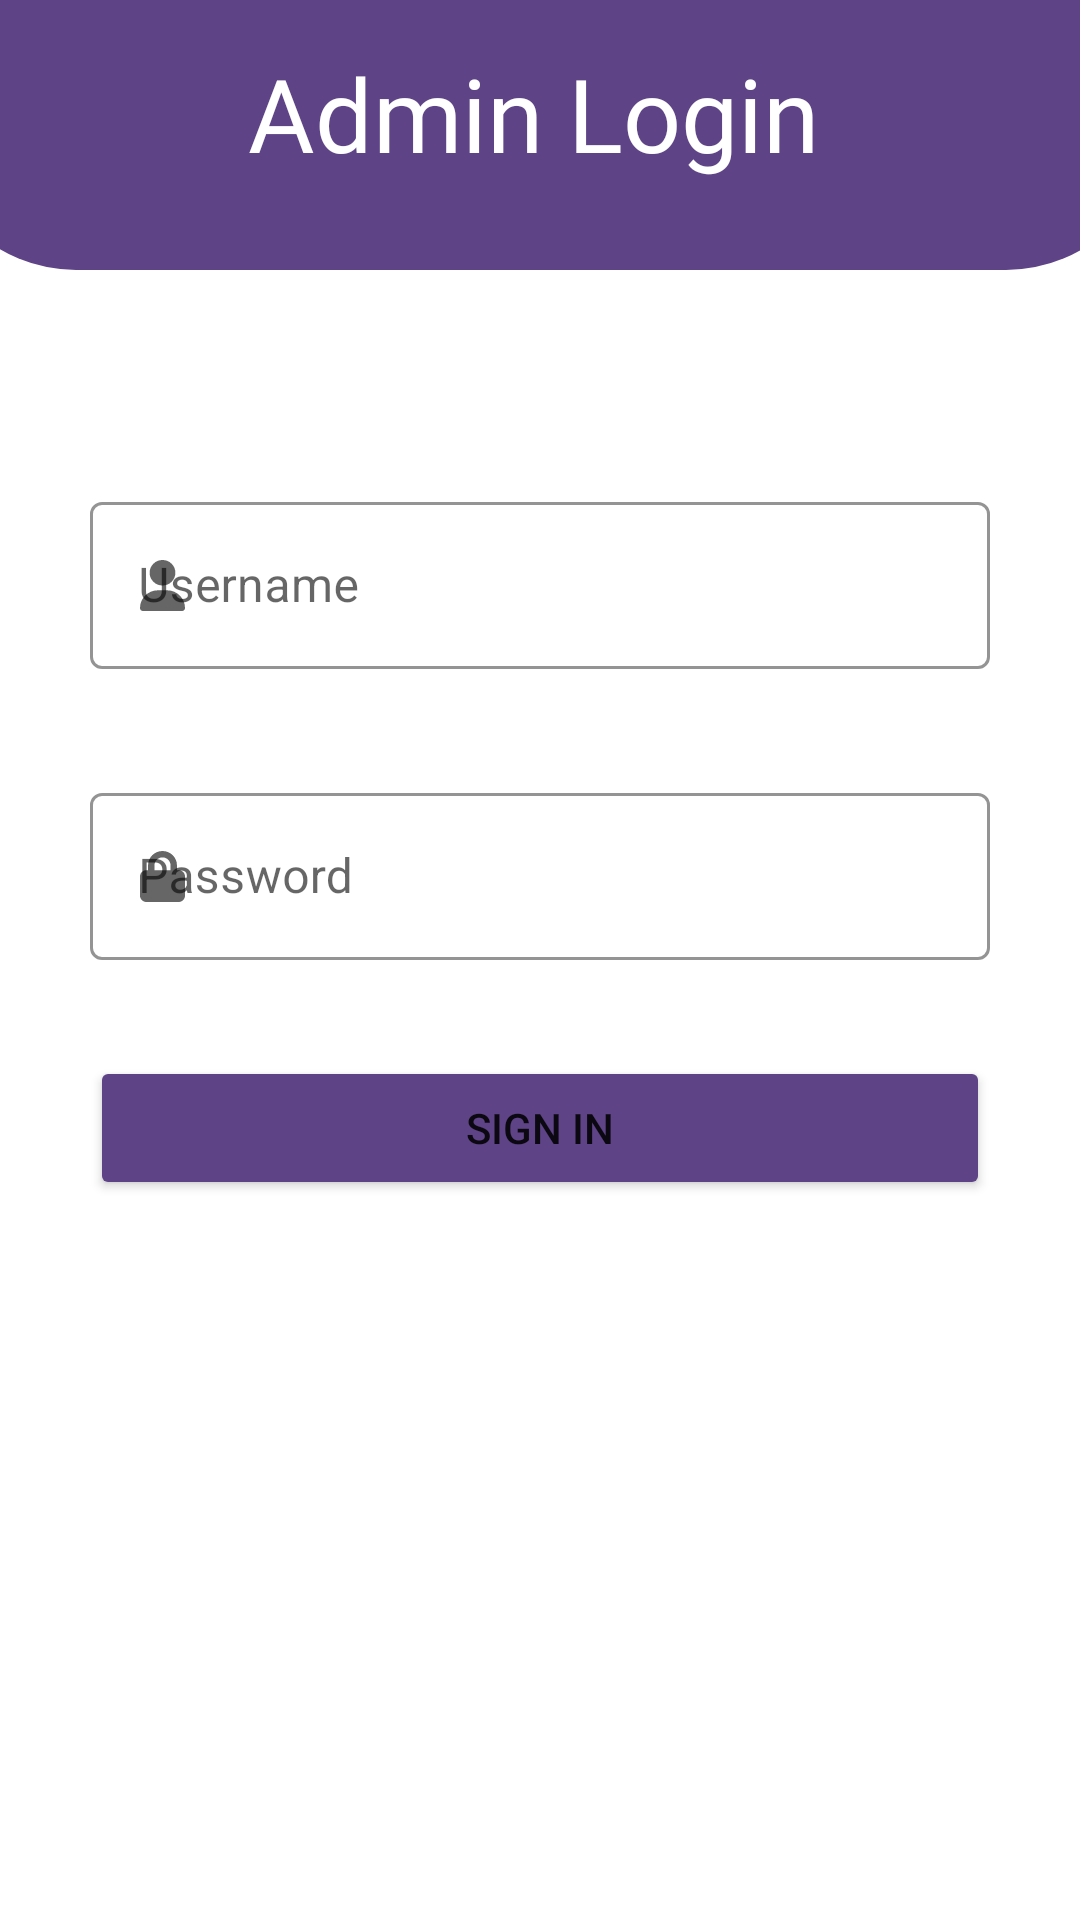

The Android layout XML behind this screen, and the referenced resources:
<!-- AndroidManifest.xml: application theme AppTheme -->
<!-- res/layout/activity_admin_loign.xml -->
<?xml version="1.0" encoding="utf-8"?>
<androidx.constraintlayout.widget.ConstraintLayout xmlns:android="http://schemas.android.com/apk/res/android"
    xmlns:app="http://schemas.android.com/apk/res-auto"
    xmlns:tools="http://schemas.android.com/tools"
    android:id="@+id/main"
    android:layout_width="match_parent"
    android:layout_height="match_parent"
    tools:context=".Activity.Admin_Login">


    <RelativeLayout
        android:id="@+id/relativeLayout"
        android:layout_width="410dp"
        android:layout_height="90dp"
        android:background="@drawable/half_circle"
        android:orientation="vertical"
        app:layout_constraintEnd_toEndOf="parent"
        app:layout_constraintStart_toStartOf="parent"
        app:layout_constraintTop_toTopOf="parent">

        <TextView
            android:id="@+id/textView4"
            android:layout_width="275dp"
            android:layout_height="50dp"
            android:layout_alignParentStart="true"
            android:layout_alignParentTop="true"
            android:layout_alignParentEnd="true"
            android:layout_alignParentBottom="true"
            android:layout_marginStart="65dp"
            android:layout_marginTop="15dp"
            android:layout_marginEnd="70dp"
            android:layout_marginBottom="25dp"
            android:fontFamily="@font/roboto_medium"
            android:text="Admin Login"
            android:textAlignment="center"
            android:textAllCaps="false"
            android:textColor="#fff"
            android:textSize="34sp" />
    </RelativeLayout>


    <com.google.android.material.textfield.TextInputLayout
        android:id="@+id/admin_username"
        style="@style/box"
        app:boxStrokeColor="@color/purple"
        android:layout_width="0dp"
        android:layout_height="wrap_content"
        android:layout_marginStart="30dp"
        android:layout_marginTop="72dp"
        android:layout_marginEnd="30dp"
        android:hint="Username"
        app:layout_constraintEnd_toEndOf="parent"
        app:layout_constraintHorizontal_bias="0.0"
        app:layout_constraintStart_toStartOf="parent"
        app:layout_constraintTop_toBottomOf="@+id/relativeLayout"
        app:startIconDrawable="@drawable/user_solid">

        <com.google.android.material.textfield.TextInputEditText

            android:layout_width="match_parent"
            android:layout_height="wrap_content"
            android:inputType="text"/>
    </com.google.android.material.textfield.TextInputLayout>

    <com.google.android.material.textfield.TextInputLayout
        android:id="@+id/admin_password"
        style="@style/box"
        app:boxStrokeColor="@color/purple"

        android:layout_width="0dp"
        android:layout_height="wrap_content"
        android:layout_marginStart="30dp"
        android:layout_marginTop="36dp"
        android:layout_marginEnd="30dp"
        android:hint="Password"
        app:layout_constraintEnd_toEndOf="parent"
        app:layout_constraintHorizontal_bias="0.0"
        app:layout_constraintStart_toStartOf="parent"
        app:layout_constraintTop_toBottomOf="@+id/admin_username"
        app:startIconDrawable="@drawable/lock_solid">

        <com.google.android.material.textfield.TextInputEditText
            android:layout_width="match_parent"
            android:layout_height="wrap_content"
            android:inputType="textPassword" />
    </com.google.android.material.textfield.TextInputLayout>

    <Button
        android:id="@+id/adminLoginBtn"
        android:layout_width="0dp"
        android:layout_height="wrap_content"
        android:layout_marginStart="30dp"
        android:layout_marginTop="32dp"
        android:layout_marginEnd="30dp"
        android:backgroundTint="@color/purple"
        android:text="Sign In"
        app:layout_constraintEnd_toEndOf="parent"
        app:layout_constraintHorizontal_bias="0.0"
        app:layout_constraintStart_toStartOf="parent"
        app:layout_constraintTop_toBottomOf="@+id/admin_password" />



</androidx.constraintlayout.widget.ConstraintLayout>
<!-- resources referenced by this layout -->
<resources>
  <color name="purple">#5E4386</color>
  <!-- drawable half_circle (drawable) -->
  <?xml version="1.0" encoding="utf-8"?>
  <shape xmlns:android="http://schemas.android.com/apk/res/android" android:shape="rectangle">
  <solid android:color="@color/purple"/>
      <corners android:bottomLeftRadius="50dp" android:bottomRightRadius="50dp"
          />
  </shape>
  <!-- drawable lock_solid (drawable) -->
  <vector xmlns:android="http://schemas.android.com/apk/res/android" android:height="17.142857dp" android:viewportHeight="512" android:viewportWidth="448" android:width="15dp">
        
      <path android:fillColor="#FF000000" android:pathData="M144,144v48H304V144c0,-44.2 -35.8,-80 -80,-80s-80,35.8 -80,80zM80,192V144C80,64.5 144.5,0 224,0s144,64.5 144,144v48h16c35.3,0 64,28.7 64,64V448c0,35.3 -28.7,64 -64,64H64c-35.3,0 -64,-28.7 -64,-64V256c0,-35.3 28.7,-64 64,-64H80z"/>
      
  </vector>
  <!-- drawable user_solid (drawable) -->
  <vector xmlns:android="http://schemas.android.com/apk/res/android" android:height="17.142857dp" android:viewportHeight="512" android:viewportWidth="448" android:width="15dp">
        
      <path android:fillColor="#FF000000" android:pathData="M224,256A128,128 0,1 0,224 0a128,128 0,1 0,0 256zM178.3,304C79.8,304 0,383.8 0,482.3C0,498.7 13.3,512 29.7,512L418.3,512c16.4,0 29.7,-13.3 29.7,-29.7C448,383.8 368.2,304 269.7,304L178.3,304z"/>
      
  </vector>
  <style name="box" parent="Widget.MaterialComponents.TextInputLayout.OutlinedBox">
          <item name="boxStrokeColor">#FF0000</item>
  
  
      </style>
  <style name="AppTheme" parent="Theme.MaterialComponents.Light">
  
      </style>
</resources>
